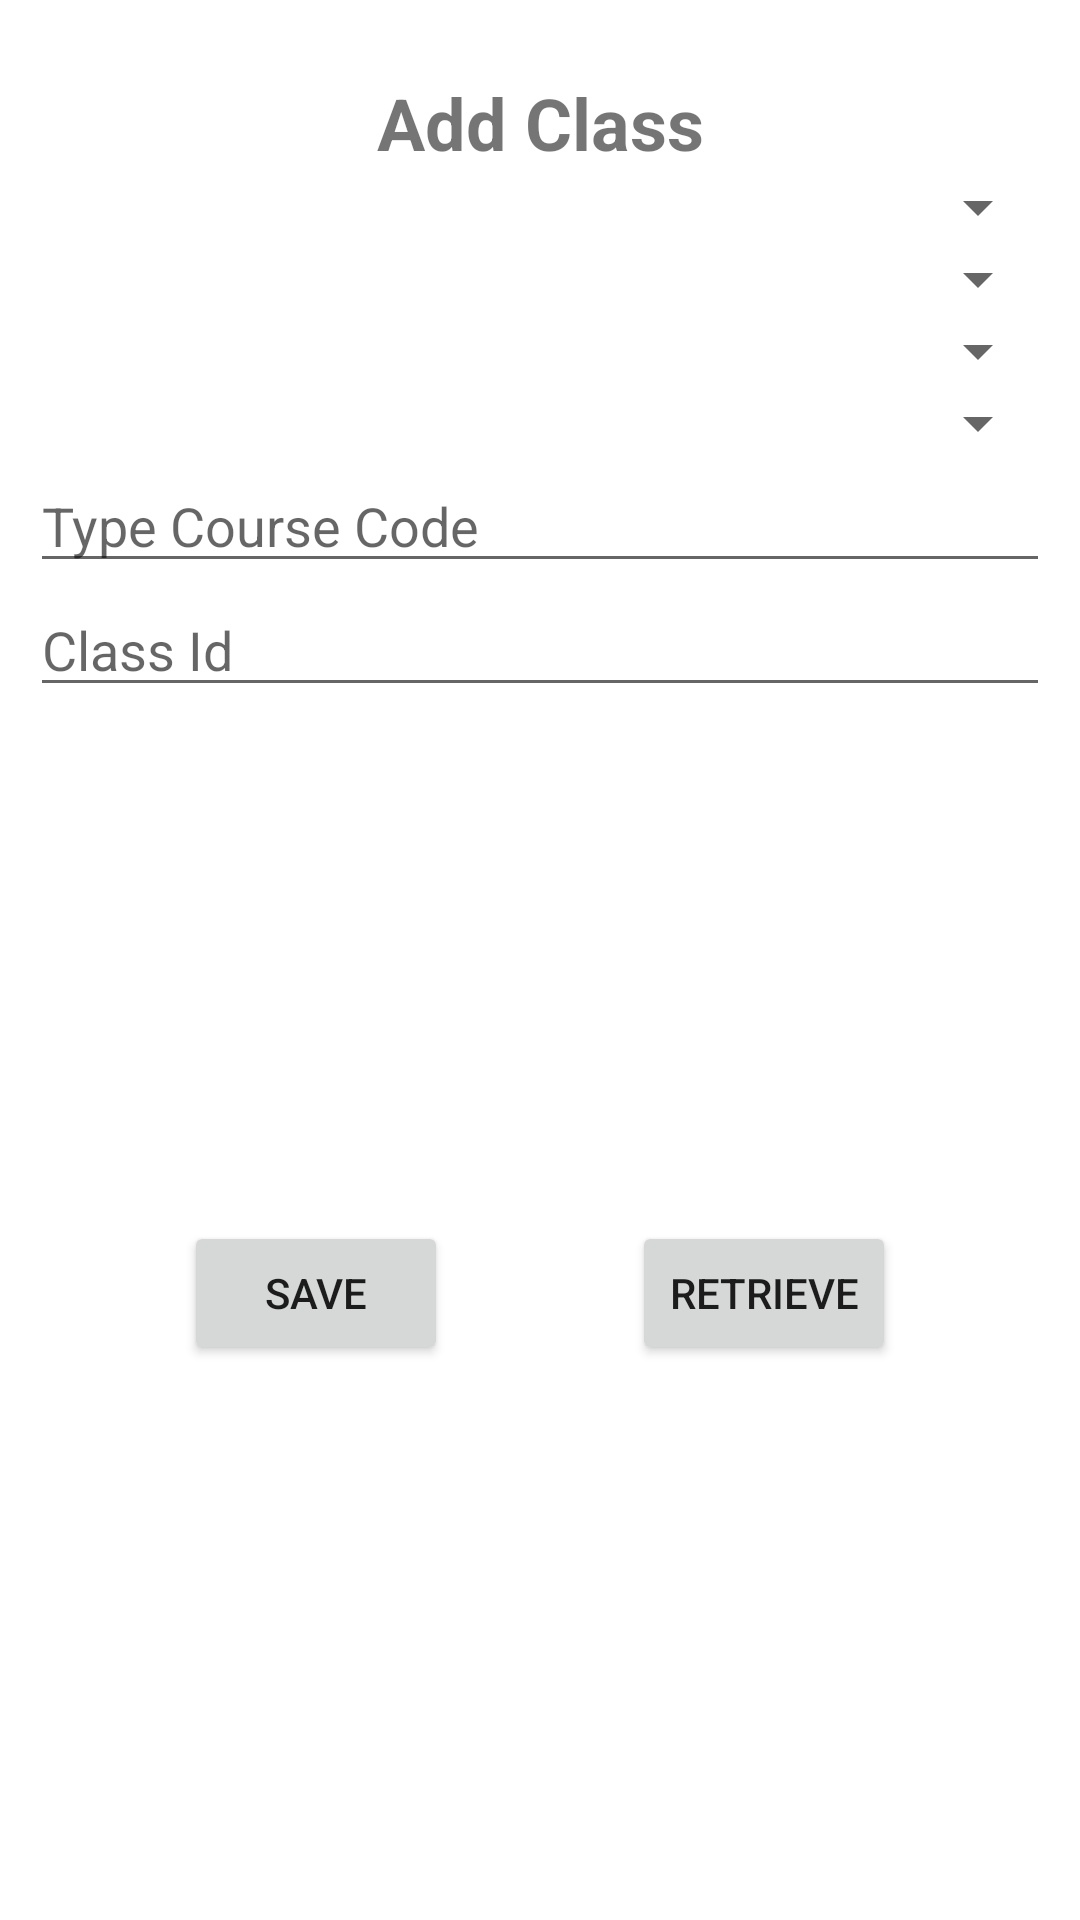

Produce the Android XML layout that renders to this screen, including the resource entries it uses.
<!-- AndroidManifest.xml: application theme Theme.Practice -->
<!-- res/layout/activity_enroll_student.xml -->
<?xml version="1.0" encoding="utf-8"?>
<androidx.constraintlayout.widget.ConstraintLayout xmlns:android="http://schemas.android.com/apk/res/android"
    xmlns:app="http://schemas.android.com/apk/res-auto"
    xmlns:tools="http://schemas.android.com/tools"
    android:layout_width="match_parent"
    android:layout_height="match_parent"
    tools:context=".enrollStudent">


    <Spinner
        android:id="@+id/terms"
        android:layout_width="match_parent"
        android:layout_height="wrap_content"
        android:layout_marginStart="10dp"
        android:layout_marginEnd="10dp"
        android:prompt="@string/course_prompt"
        android:textSize="18sp"
        app:layout_constraintBottom_toTopOf="@+id/program"
        app:layout_constraintEnd_toEndOf="parent"
        app:layout_constraintHorizontal_bias="1.0"
        app:layout_constraintStart_toStartOf="parent"
        app:layout_constraintTop_toBottomOf="@+id/textView7" />

    <Spinner
        android:id="@+id/program"
        android:layout_width="match_parent"
        android:layout_height="wrap_content"
        android:layout_marginStart="10dp"
        android:layout_marginEnd="10dp"
        android:prompt="@string/course_prompt"
        android:textSize="18sp"
        app:layout_constraintBottom_toTopOf="@+id/year"
        app:layout_constraintEnd_toEndOf="parent"
        app:layout_constraintHorizontal_bias="1.0"
        app:layout_constraintStart_toStartOf="parent"
        app:layout_constraintTop_toBottomOf="@+id/terms" />

    <Spinner
        android:id="@+id/year"
        android:layout_width="match_parent"
        android:layout_height="wrap_content"
        android:layout_marginStart="10dp"
        android:layout_marginEnd="10dp"
        android:prompt="@string/year_prompt"
        android:textSize="18sp"
        app:layout_constraintBottom_toTopOf="@+id/block"
        app:layout_constraintEnd_toEndOf="parent"
        app:layout_constraintHorizontal_bias="1.0"
        app:layout_constraintStart_toStartOf="parent"
        app:layout_constraintTop_toBottomOf="@+id/program" />

    <Spinner
        android:id="@+id/block"
        android:layout_width="match_parent"
        android:layout_height="wrap_content"
        android:layout_marginStart="10dp"
        android:layout_marginEnd="10dp"
        app:layout_constraintBottom_toTopOf="@+id/subject"
        app:layout_constraintEnd_toEndOf="parent"
        app:layout_constraintHorizontal_bias="1.0"
        app:layout_constraintStart_toStartOf="parent"
        app:layout_constraintTop_toBottomOf="@+id/year" />

    <EditText
        android:id="@+id/classId"
        android:layout_width="match_parent"
        android:layout_height="wrap_content"
        android:layout_marginStart="10dp"
        android:layout_marginEnd="10dp"
        android:layout_marginBottom="56dp"
        android:ems="10"
        android:hint="Class Id"
        android:inputType="textPersonName"
        app:layout_constraintBottom_toTopOf="@+id/locations"
        app:layout_constraintEnd_toEndOf="parent"
        app:layout_constraintHorizontal_bias="1.0"
        app:layout_constraintStart_toStartOf="parent"
        app:layout_constraintTop_toBottomOf="@+id/subject" />

    <AutoCompleteTextView
        android:id="@+id/subject"
        android:layout_width="match_parent"
        android:layout_height="wrap_content"
        android:layout_marginStart="10dp"
        android:layout_marginEnd="10dp"
        android:hint="Type Course Code"
        app:layout_constraintBottom_toTopOf="@+id/classId"
        app:layout_constraintEnd_toEndOf="parent"
        app:layout_constraintHorizontal_bias="0.0"
        app:layout_constraintStart_toStartOf="parent"
        app:layout_constraintTop_toBottomOf="@+id/block" />

    <TextView
        android:id="@+id/textView7"
        android:layout_width="match_parent"
        android:layout_height="wrap_content"
        android:layout_marginTop="40dp"
        android:gravity="center"
        android:text="Add Class"
        android:textSize="24sp"
        android:textStyle="bold"
        app:layout_constraintBottom_toTopOf="@+id/terms"
        app:layout_constraintEnd_toEndOf="parent"
        app:layout_constraintStart_toStartOf="parent"
        app:layout_constraintTop_toTopOf="parent" />

    <Button
        android:id="@+id/save"
        android:layout_width="wrap_content"
        android:layout_height="wrap_content"
        android:layout_marginBottom="185dp"
        android:text="save"
        app:layout_constraintBottom_toBottomOf="parent"
        app:layout_constraintEnd_toStartOf="@+id/retrive"
        app:layout_constraintStart_toStartOf="parent" />

    <Button
        android:id="@+id/retrive"
        android:layout_width="wrap_content"
        android:layout_height="wrap_content"
        android:layout_marginBottom="185dp"
        android:text="retrieve"
        app:layout_constraintBottom_toBottomOf="parent"
        app:layout_constraintEnd_toEndOf="parent"
        app:layout_constraintStart_toEndOf="@+id/save" />

    <TextView
        android:id="@+id/locations"
        android:layout_width="match_parent"
        android:layout_height="wrap_content"
        android:layout_marginBottom="112dp"
        app:layout_constraintBottom_toTopOf="@+id/save"
        app:layout_constraintEnd_toEndOf="parent"
        app:layout_constraintHorizontal_bias="0.0"
        app:layout_constraintStart_toStartOf="parent" />
</androidx.constraintlayout.widget.ConstraintLayout>
<!-- resources referenced by this layout -->
<resources>
  <string name="course_prompt">Select Course</string>
  <string name="year_prompt">Select Year Level</string>
  <style name="Theme.Practice" parent="Theme.MaterialComponents.DayNight.NoActionBar">
          
          <item name="colorPrimary">@color/purple_500</item>
          <item name="colorPrimaryVariant">@color/purple_700</item>
          <item name="colorOnPrimary">@color/white</item>
          
          <item name="colorSecondary">@color/teal_200</item>
          <item name="colorSecondaryVariant">@color/teal_700</item>
          <item name="colorOnSecondary">@color/black</item>
          
          <item name="android:statusBarColor">?attr/colorPrimaryVariant</item>
          
      </style>
  <color name="purple_500">#FF6200EE</color>
  <color name="purple_700">#FF3700B3</color>
  <color name="white">#C3F4F1F1</color>
  <color name="teal_200">#FF03DAC5</color>
  <color name="teal_700">#FF018786</color>
  <color name="black">#FF000000</color>
</resources>
